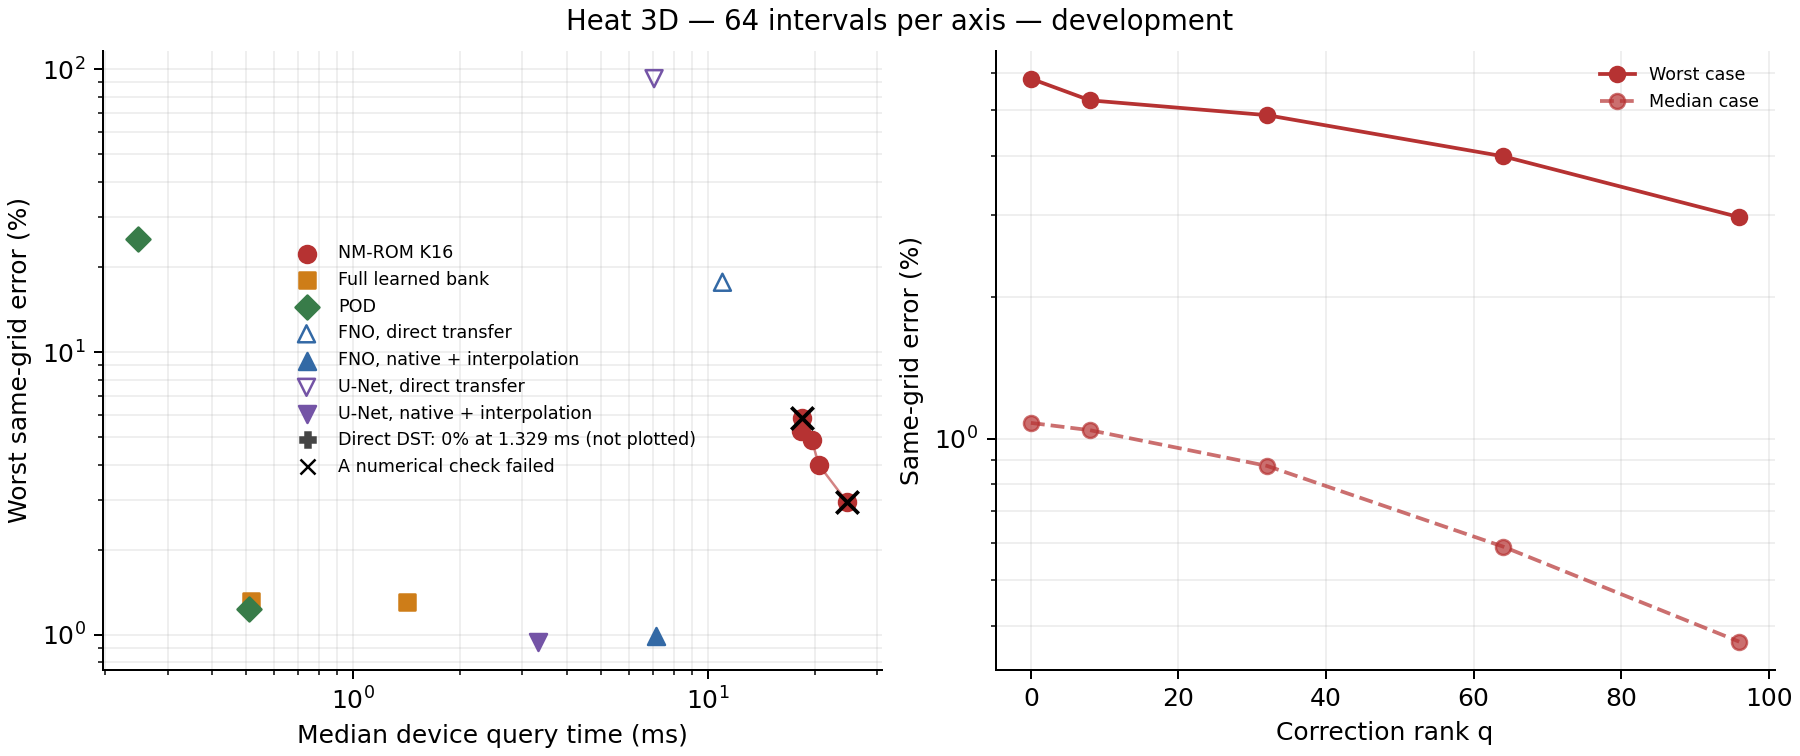

The table this chart was drawn from, first rows:
method, median_error_percent, worst_error_percent, all_times_worst_percent, initial_worst_percent, physical_worst_percent, gpu_ms_median, gpu_ms_p95, nonfinite_cases, nonstationary_cases, timing_outliers, invocations, status
NM-ROM K16, q0, 1.08, 5.843, 11.01, 11.01, 5.822, 18.39, 36.05, 0, 2, 6, 48, stopping failures
NM-ROM K16, q8, 1.043, 5.253, 10.29, 10.29, 5.233, 18.29, 23.04, 0, 0, 0, 48, development
NM-ROM K16, q32, 0.8752, 4.885, 9.233, 9.233, 4.865, 19.61, 21.96, 0, 0, 0, 48, development
NM-ROM K16, q64, 0.5892, 3.993, 7.575, 7.575, 3.978, 20.53, 24.01, 0, 0, 0, 48, development
NM-ROM K16, q96, 0.3697, 2.963, 5.464, 5.464, 2.952, 24.58, 37.25, 0, 1, 3, 48, stopping failures
Full bank, exact Galerkin, 0.2563, 1.317, 3.059, 3.059, 1.312, 0.5144, 0.7815, 0, 0, 3, 48, development
Full bank, exact weak, 0.2542, 1.311, 3.064, 3.064, 1.309, 1.421, 1.702, 0, 0, 0, 48, development
POD16, 8.663, 25.19, 36.51, 36.51, 25.15, 0.2483, 0.7311, 0, 0, 12, 48, development
POD128, 0.1414, 1.234, 2.679, 2.679, 1.23, 0.5074, 0.7583, 0, 0, 3, 48, development
FNO, direct transfer, 15.12, 17.66, 17.66, 0.0000, 17.77, 10.98, 11.37, 0, 0, 0, 48, development
FNO, native + interpolation, 0.7669, 0.9891, 0.9891, 0.0000, 0.9391, 7.14, 7.855, 0, 0, 0, 48, development
U-Net, direct transfer, 75.71, 92.68, 92.68, 0.0000, 92.83, 7.047, 7.567, 0, 0, 0, 48, development
U-Net, native + interpolation, 0.7512, 0.9468, 0.9468, 0.0000, 0.8996, 3.319, 3.703, 0, 0, 0, 48, development
Direct DST, 0.0000, 0.0000, 0.0000, 0.0000, 0.1273, 1.329, 1.757, 0, 0, 1, 48, development
